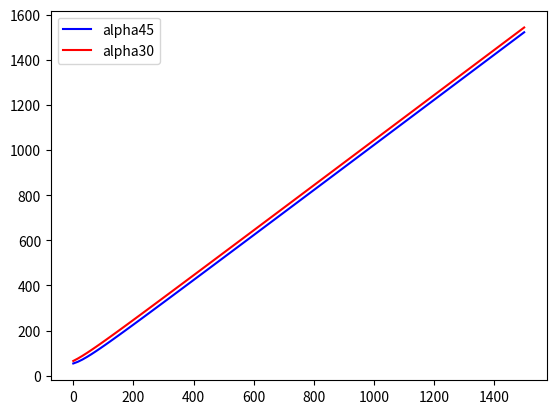

Write Python code to recreate this figure.
#d(dx,alpha,h)
#当dx增大时, d的关系为越大越正比

import numpy as np
import matplotlib.pyplot as plt
import math
from math import pi
from numpy import sin,sqrt,tan
#x = [0:0.1:pi]
theta = np.linspace(0,pi/4,100)
#ag = 45
#alpha = ag*2*pi/360
alpha45 = pi/8
alpha30 = pi/36
h=50
dx = np.linspace(0,30*h,100)

#print(temp)
#y= (sin(alpha+theta)/sin(pi/2 + theta))
d45 = sqrt((1+tan(pi/4-alpha45)**2)*h**2 + dx**2 +2*h*dx*tan(pi/4 - alpha45))
d30 = sqrt((1+tan(pi/4-alpha30)**2)*h**2 + dx**2 +2*h*dx*tan(pi/4 - alpha30))
plt.plot(dx,d45,'b',label = 'alpha45')
plt.plot(dx,d30,'r',label='alpha30')
plt.legend()
plt.show()